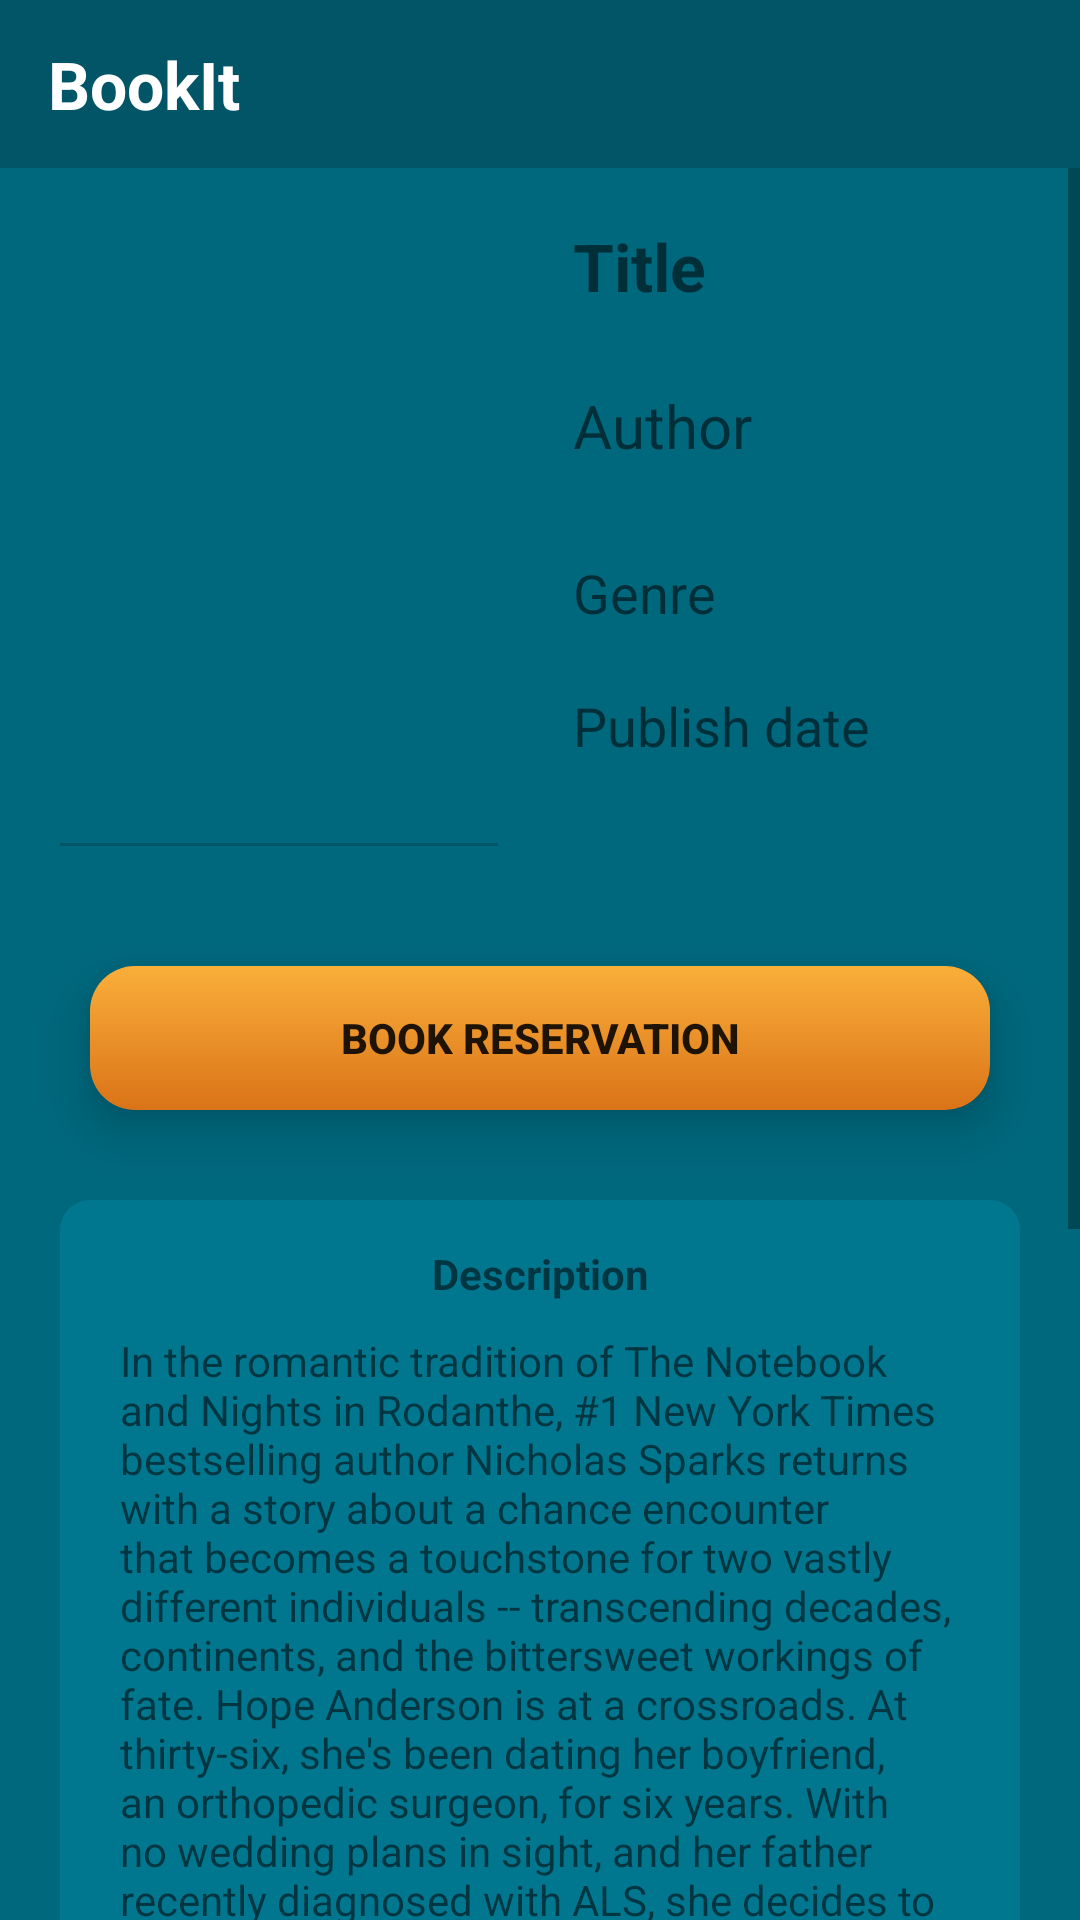

Here is an Android app screen rendered from its layout file. Give the layout XML and the strings, colors and styles it references.
<!-- AndroidManifest.xml: application theme AppTheme -->
<!-- res/layout/view_book_fragment.xml -->
<?xml version="1.0" encoding="utf-8"?>
<LinearLayout xmlns:android="http://schemas.android.com/apk/res/android"
    xmlns:app="http://schemas.android.com/apk/res-auto"
    xmlns:tools="http://schemas.android.com/tools"
    android:layout_width="match_parent"
    android:layout_height="match_parent"
    android:background="@color/BgColor"
    android:orientation="vertical"
    tools:context=".ui.BookPageActivity">

    <android.support.v7.widget.Toolbar
        android:id="@+id/toolbar"
        android:layout_width="match_parent"
        android:layout_height="?attr/actionBarSize"
        android:background="@color/colorPrimary">

        <RelativeLayout
            android:layout_width="match_parent"
            android:layout_height="match_parent"
            android:background="@color/colorPrimary">

            <ImageView
                android:id="@+id/settingsIcon"
                android:layout_width="50dp"
                android:layout_height="wrap_content"
                android:layout_alignParentTop="true"
                android:layout_alignParentEnd="true"
                android:layout_marginTop="0dp"
                android:layout_marginEnd="9dp"
                android:padding="8dp"
                app:srcCompat="@drawable/settings_icon"
                tools:ignore="ContentDescription"/>

            <ImageView
                android:id="@+id/searchIcon"
                android:layout_width="50dp"
                android:layout_height="match_parent"
                android:layout_alignParentTop="true"
                android:layout_marginStart="215dp"
                android:layout_marginTop="0dp"
                android:padding="10dp"
                android:src="@drawable/search_icon"
                tools:ignore="ContentDescription" />

            <TextView
                android:id="@+id/title"
                android:layout_width="wrap_content"
                android:layout_height="wrap_content"
                android:layout_centerVertical="true"
                android:gravity="start"
                android:text="@string/title"
                android:textColor="@android:color/background_light"
                android:textSize="22sp"
                android:textStyle="bold" />

            <ImageView
                android:id="@+id/userBooks"
                android:layout_width="50dp"
                android:layout_height="match_parent"
                android:layout_alignParentTop="true"
                android:layout_alignParentEnd="true"
                android:layout_marginTop="0dp"
                android:layout_marginEnd="68dp"
                android:padding="6dp"
                app:srcCompat="@drawable/user_books"
                tools:ignore="ContentDescription" />

        </RelativeLayout>
    </android.support.v7.widget.Toolbar>

    <ScrollView
        android:layout_width="match_parent"
        android:layout_height="match_parent">

        <LinearLayout
            android:layout_width="match_parent"
            android:layout_height="wrap_content"
            android:orientation="vertical" >

            <LinearLayout
                android:layout_width="match_parent"
                android:layout_height="match_parent"
                android:orientation="horizontal">

                <ImageView
                    android:id="@+id/imageView"
                    android:layout_width="146dp"
                    android:layout_height="206dp"
                    android:layout_gravity="center"
                    android:layout_margin="20dp"
                    android:background="@drawable/item_list_border"
                    android:padding="3dp"
                    app:srcCompat="@drawable/cb_every_breath_nicholas_sparks"
                    tools:ignore="ContentDescription" />

                <LinearLayout
                    android:layout_width="match_parent"
                    android:layout_height="match_parent"
                    android:gravity="center_horizontal"
                    android:orientation="vertical">

                    <TextView
                        android:id="@+id/bookTitle"
                        android:layout_width="match_parent"
                        android:layout_height="wrap_content"
                        android:layout_marginStart="10dp"
                        android:layout_marginTop="18dp"
                        android:layout_marginEnd="20dp"
                        android:layout_marginBottom="20dp"
                        android:text="@string/book_title"
                        android:textSize="22sp"
                        android:textStyle="bold" />

                    <TextView
                        android:id="@+id/author"
                        android:layout_width="match_parent"
                        android:layout_height="wrap_content"
                        android:layout_marginStart="10dp"
                        android:layout_marginTop="5dp"
                        android:layout_marginEnd="20dp"
                        android:layout_marginBottom="20dp"
                        android:text="@string/book_author"
                        android:textSize="20sp" />

                    <TextView
                        android:id="@+id/genre"
                        android:layout_width="match_parent"
                        android:layout_height="wrap_content"
                        android:layout_marginStart="10dp"
                        android:layout_marginTop="10dp"
                        android:layout_marginEnd="20dp"
                        android:layout_marginBottom="10dp"
                        android:text="@string/genre"
                        android:textSize="18sp" />

                    <TextView
                        android:id="@+id/publishDate"
                        android:layout_width="match_parent"
                        android:layout_height="wrap_content"
                        android:layout_marginStart="10dp"
                        android:layout_marginTop="10dp"
                        android:layout_marginEnd="20dp"
                        android:layout_marginBottom="10dp"
                        android:text="@string/publish_date"
                        android:textSize="18sp" />

                </LinearLayout>

            </LinearLayout>

            <LinearLayout
                android:layout_width="match_parent"
                android:layout_height="match_parent"
                android:orientation="vertical">

                <TextView
                    android:id="@+id/dateToGiveBack"
                    android:layout_width="330dp"
                    android:layout_height="50dp"
                    android:layout_gravity="center_horizontal"
                    android:layout_marginTop="20dp"
                    android:layout_marginBottom="30dp"
                    android:background="@drawable/date_to_give_back_bg"
                    android:gravity="center"
                    android:text="@string/give_back_to"
                    android:textColor="@color/darkGray"
                    android:textSize="18sp"
                    android:textStyle="bold"
                    android:visibility="gone" />

                <TextView
                    android:id="@+id/notAvailable"
                    android:layout_width="300dp"
                    android:layout_height="50dp"
                    android:layout_gravity="center_horizontal"
                    android:layout_marginTop="20dp"
                    android:layout_marginBottom="30dp"
                    android:background="@drawable/not_available_bg"
                    android:gravity="center"
                    android:text="@string/not_available"
                    android:textSize="18sp"
                    android:textStyle="bold"
                    android:visibility="gone" />

                <Button
                    android:id="@+id/bookReservationButton"
                    android:layout_width="300dp"
                    android:layout_height="wrap_content"
                    android:layout_gravity="center_horizontal"
                    android:layout_marginTop="20dp"
                    android:layout_marginBottom="30dp"
                    android:background="@drawable/reservation_button"
                    android:elevation="6dp"
                    android:gravity="center"
                    android:stateListAnimator="@null"
                    android:text="@string/book_reservation"
                    android:textStyle="bold"
                    android:translationZ="4dp"
                    android:visibility="visible"
                    />

                <TextView
                    android:id="@+id/description"
                    android:layout_width="match_parent"
                    android:layout_height="wrap_content"
                    android:layout_marginLeft="20dp"
                    android:layout_marginRight="20dp"
                    android:background="@drawable/description_bg"
                    android:gravity="center"
                    android:paddingTop="15dp"
                    android:text="@string/description"
                    android:textStyle="bold" />

                <TextView
                    android:id="@+id/description_content"
                    android:layout_width="match_parent"
                    android:layout_height="wrap_content"
                    android:layout_marginLeft="20dp"
                    android:layout_marginRight="20dp"
                    android:layout_marginBottom="20dp"
                    android:background="@drawable/description_content_bg"
                    android:paddingLeft="20dp"
                    android:paddingTop="10dp"
                    android:paddingRight="20dp"
                    android:paddingBottom="15dp"
                    android:text="@string/describe_book_example" />

            </LinearLayout>
        </LinearLayout>
    </ScrollView>
</LinearLayout>
<!-- resources referenced by this layout -->
<resources>
  <color name="BgColor">#00687d</color>
  <color name="colorPrimary">#015566</color>
  <color name="darkGray">#636363</color>
  <!-- drawable description_bg (drawable-v24) -->
  <?xml version="1.0" encoding="utf-8"?>
  <selector xmlns:android="http://schemas.android.com/apk/res/android" >
      <item android:state_pressed="true" >
          <shape android:shape="rectangle"  >
              <corners android:topLeftRadius="10dip"
                  android:topRightRadius="10dip"/>
             <solid android:color="#01778f"/>
          </shape>
      </item>
  
      <item >
          <shape android:shape="rectangle"  >
              <corners android:topLeftRadius="10dip"
                  android:topRightRadius="10dip" />
               <solid android:color="#01778f"/>
          </shape>
      </item>
  </selector>
  <!-- drawable item_list_border (drawable) -->
  <?xml version="1.0" encoding="utf-8"?>
  <layer-list xmlns:android="http://schemas.android.com/apk/res/android">
  
      
      <item>
          <shape android:shape="rectangle">
              <solid android:color="#015566"/>
          </shape>
      </item>
  
      
      <item android:bottom="1dp">
          <shape android:shape="rectangle">
              <solid android:color="#00687d"/>
          </shape>
      </item>
  </layer-list>
  <string name="book_author">Author</string>
  <string name="book_reservation">Book reservation</string>
  <string name="book_title">Title</string>
  <string name="describe_book_example">In the romantic tradition of The Notebook and Nights in Rodanthe, #1 New York Times bestselling author Nicholas Sparks returns with a story about a chance encounter that becomes a touchstone for two vastly different individuals -- transcending decades, continents, and the bittersweet workings of fate. Hope Anderson is at a crossroads. At thirty-six, she\'s been dating her boyfriend, an orthopedic surgeon, for six years. With no wedding plans in sight, and her father recently diagnosed with ALS, she decides to use a week at her family\'s cottage in Sunset Beach, North Carolina, to ready the house for sale and mull over some difficult decisions about her future. Tru Walls has never visited North Carolina but is summoned to Sunset Beach by a letter from a man claiming to be his father. A safari guide, born and raised in Zimbabwe, Tru hopes to unravel some of the mysteries surrounding his mother\'s early life and recapture memories lost with her death. When the two strangers cross paths, their connection is as electric as it is unfathomable . . . but in the immersive days that follow, their feelings for each other will give way to choices that pit family duty against personal happiness in devastating ways.  Illuminating life\'s heartbreaking regrets and enduring hope, EVERY BREATH explores the many facets of love that lay claim to our deepest loyalties -- and asks the question, How long can a dream survive?</string>
  <string name="description">Description</string>
  <string name="genre">Genre</string>
  <string name="give_back_to">Give back to the day: 20/1/2019</string>
  <string name="not_available">Not available</string>
  <string name="publish_date">Publish date</string>
  <string name="title">BookIt</string>
  <style name="AppTheme" parent="Theme.AppCompat.Light.DarkActionBar">
          
          <item name="colorPrimary">@color/colorPrimary</item>
          <item name="colorPrimaryDark">@color/colorPrimaryDark</item>
          <item name="colorAccent">@color/colorAccent</item>
      </style>
  <color name="colorPrimaryDark">#000000</color>
  <color name="colorAccent">#d81b60</color>
</resources>
